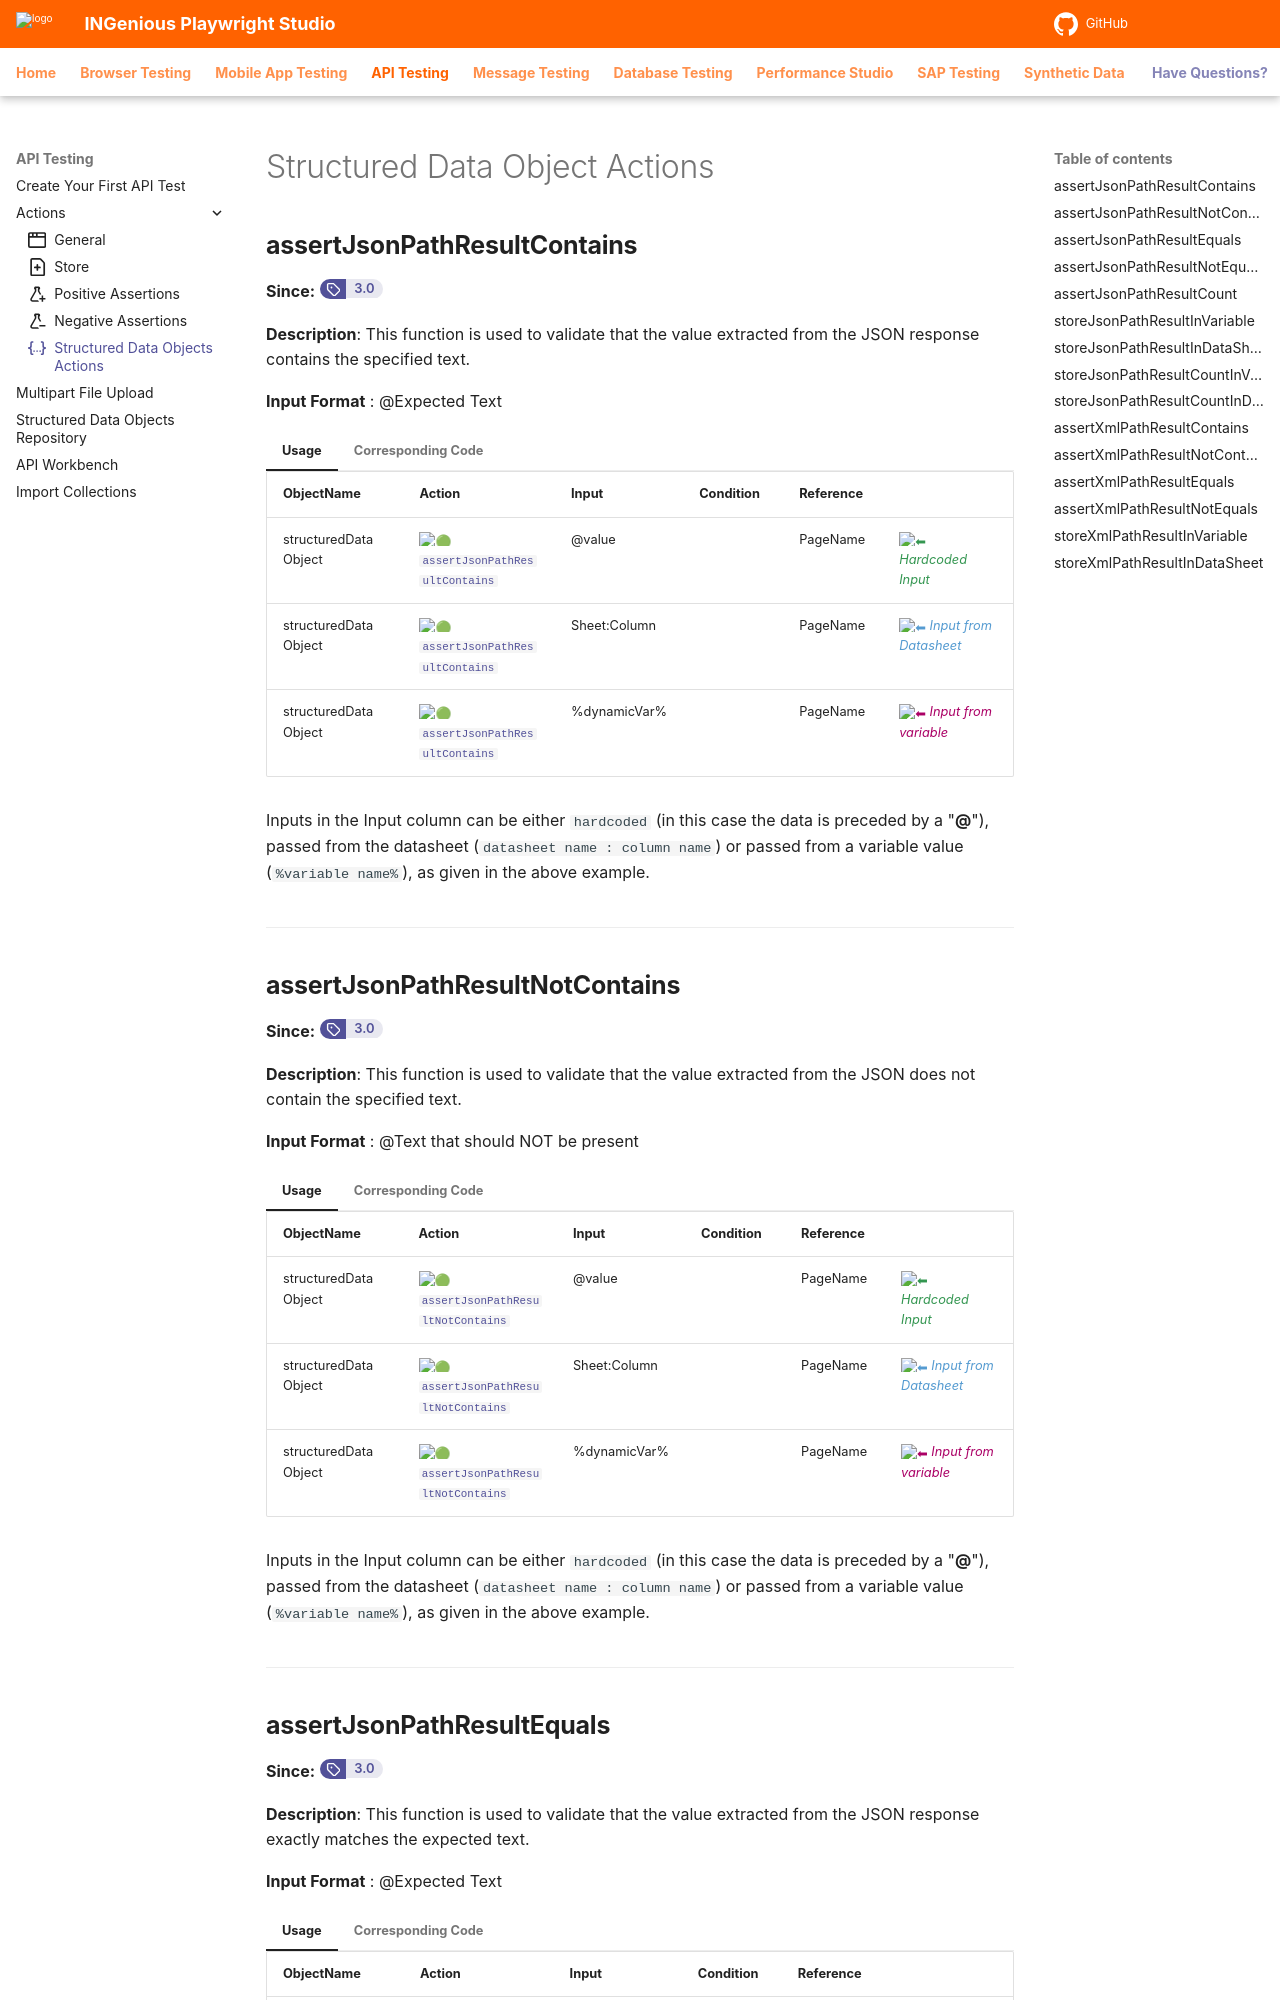

repository: ing-bank/ingenious-doc · page: api/apiActions/sdobjects/index.html · generator: mkdocs

---
icon: material/code-json
---

# Structured Data Object Actions

## **assertJsonPathResultContains**
**Since:** <a href="https://github.com/ing-bank/INGenious/releases/tag/v3.0" target="_blank"><span class="version-badge"><span class="badge-icon">:octicons-tag-16:</span><span class="badge-version">3.0</span></span></a>

**Description**: This function is used to validate that the value extracted from the JSON response contains the specified text.

**Input Format** : @Expected Text

=== "Usage"

    | ObjectName | Action | Input        | Condition |Reference|  |
    |------------|--------|--------------|-----------|---------|--|
    | structuredData Object |:green_circle: [`assertJsonPathResultContains`](#)   | @value       | | PageName |<span style="color:#349651">:arrow_left:   *Hardcoded Input*</span> 
    | structuredData Object |:green_circle: [`assertJsonPathResultContains`](#)   | Sheet:Column | | PageName |<span style="color:#559BD1">:arrow_left:   *Input from Datasheet*</span>
    | structuredData Object |:green_circle: [`assertJsonPathResultContains`](#)   | %dynamicVar% | | PageName |<span style="color:#AB0066">:arrow_left:   *Input from variable*</span>

    Inputs in the Input column can be either `hardcoded` (in this case the data is preceded by a "**@**"), passed from the datasheet (`datasheet name : column name`) or passed from a variable value (`%variable name%`), as given in the above example.

=== "Corresponding Code"

    ```java
    @Action(object = ObjectType.STRUCTUREDDATA, desc = "Assert JsonPath Result Contains ", input = InputType.YES)
    public void assertJsonPathResultContains() {
        try {
            String response = responsebodies.get(key);
            String jsonpath = Data;
            String value = JsonPath.read(response, jsonpath).toString();
            String strObj = getInputValue(Input);
            if (value.contains(strObj)) {
                Report.updateTestLog(Action, "Element text contains [" + strObj + "] is as expected", Status.PASSNS);
            } else {
                Report.updateTestLog(Action, "Element text [" + value + "] does not contain [" + strObj + "]",
                        Status.FAILNS);
            }
        } catch (Exception ex) {
            Logger.getLogger(this.getClass().getName()).log(Level.OFF, null, ex);
            Report.updateTestLog(Action, "Error in validating JSON element :" + "\n" + ex.getMessage(), Status.DEBUG);
        }
    }
    ```
------------------------------------------

## **assertJsonPathResultNotContains**
**Since:** <a href="https://github.com/ing-bank/INGenious/releases/tag/v3.0" target="_blank"><span class="version-badge"><span class="badge-icon">:octicons-tag-16:</span><span class="badge-version">3.0</span></span></a>

**Description**: This function is used to validate that the value extracted from the JSON does not contain the specified text.

**Input Format** : @Text that should NOT be present

=== "Usage"

    | ObjectName | Action | Input        | Condition |Reference|  |
    |------------|--------|--------------|-----------|---------|--|
    | structuredData Object |:green_circle: [`assertJsonPathResultNotContains`](#)   | @value       | | PageName |<span style="color:#349651">:arrow_left:   *Hardcoded Input*</span> 
    | structuredData Object |:green_circle: [`assertJsonPathResultNotContains`](#)   | Sheet:Column | | PageName |<span style="color:#559BD1">:arrow_left:   *Input from Datasheet*</span>
    | structuredData Object |:green_circle: [`assertJsonPathResultNotContains`](#)   | %dynamicVar% | | PageName |<span style="color:#AB0066">:arrow_left:   *Input from variable*</span>

    Inputs in the Input column can be either `hardcoded` (in this case the data is preceded by a "**@**"), passed from the datasheet (`datasheet name : column name`) or passed from a variable value (`%variable name%`), as given in the above example.

=== "Corresponding Code"

    ```java
    @Action(object = ObjectType.STRUCTUREDDATA, desc = "Assert JsonPath Result Not Contains ", input = InputType.YES)
    public void assertJsonPathResultNotContains() {
        try {
            String response = responsebodies.get(key);
            String jsonpath = Data;
            String value = JsonPath.read(response, jsonpath).toString();
            String strObj = getInputValue(Input);
            if (!value.contains(strObj)) {
                Report.updateTestLog(Action, "Element text [" + value + "] does not contain [" + strObj + "] as expected", Status.PASSNS);
            } else {
                Report.updateTestLog(Action, "Element text [" + value + "] contains [" + strObj + "] but should not",
                        Status.FAILNS);
            }
        } catch (Exception ex) {
            Logger.getLogger(this.getClass().getName()).log(Level.OFF, null, ex);
            Report.updateTestLog(Action, "Error in validating JSON element :" + "\n" + ex.getMessage(), Status.DEBUG);
        }
    }
    ```
------------------------------------------

## **assertJsonPathResultEquals**
**Since:** <a href="https://github.com/ing-bank/INGenious/releases/tag/v3.0" target="_blank"><span class="version-badge"><span class="badge-icon">:octicons-tag-16:</span><span class="badge-version">3.0</span></span></a>

**Description**: This function is used to validate that the value extracted from the JSON response exactly matches the expected text.

**Input Format** : @Expected Text

=== "Usage"

    | ObjectName | Action | Input        | Condition |Reference|  |
    |------------|--------|--------------|-----------|---------|--|
    | structuredData Object |:green_circle: [`assertJsonPathResultEquals`](#)   | @value       | | PageName |<span style="color:#349651">:arrow_left:   *Hardcoded Input*</span> 
    | structuredData Object |:green_circle: [`assertJsonPathResultEquals`](#)   | Sheet:Column | | PageName |<span style="color:#559BD1">:arrow_left:   *Input from Datasheet*</span>
    | structuredData Object |:green_circle: [`assertJsonPathResultEquals`](#)   | %dynamicVar% | | PageName |<span style="color:#AB0066">:arrow_left:   *Input from variable*</span>

    Inputs in the Input column can be either `hardcoded` (in this case the data is preceded by a "**@**"), passed from the datasheet (`datasheet name : column name`) or passed from a variable value (`%variable name%`), as given in the above example.

=== "Corresponding Code"

    ```java
    @Action(object = ObjectType.STRUCTUREDDATA, desc = "Assert JsonPath Result Equals ", input = InputType.YES)
    public void assertJsonPathResultEquals() {
        try {
            String response = responsebodies.get(key);
            String jsonpath = Data;
            String value = JsonPath.read(response, jsonpath).toString();
            String strObj = getInputValue(Input);
            if (value.equals(strObj)) {
                Report.updateTestLog(Action, "Element text [" + value + "] is as expected", Status.PASSNS);
            } else {
                Report.updateTestLog(Action, "Element text is [" + value + "] but is expected to be [" + strObj + "]",
                        Status.FAILNS);
            }
        } catch (Exception ex) {
            Logger.getLogger(this.getClass().getName()).log(Level.OFF, null, ex);
            Report.updateTestLog(Action, "Error in validating JSON element :" + "\n" + ex.getMessage(), Status.DEBUG);
        }
    }
    ```
------------------------------------------
